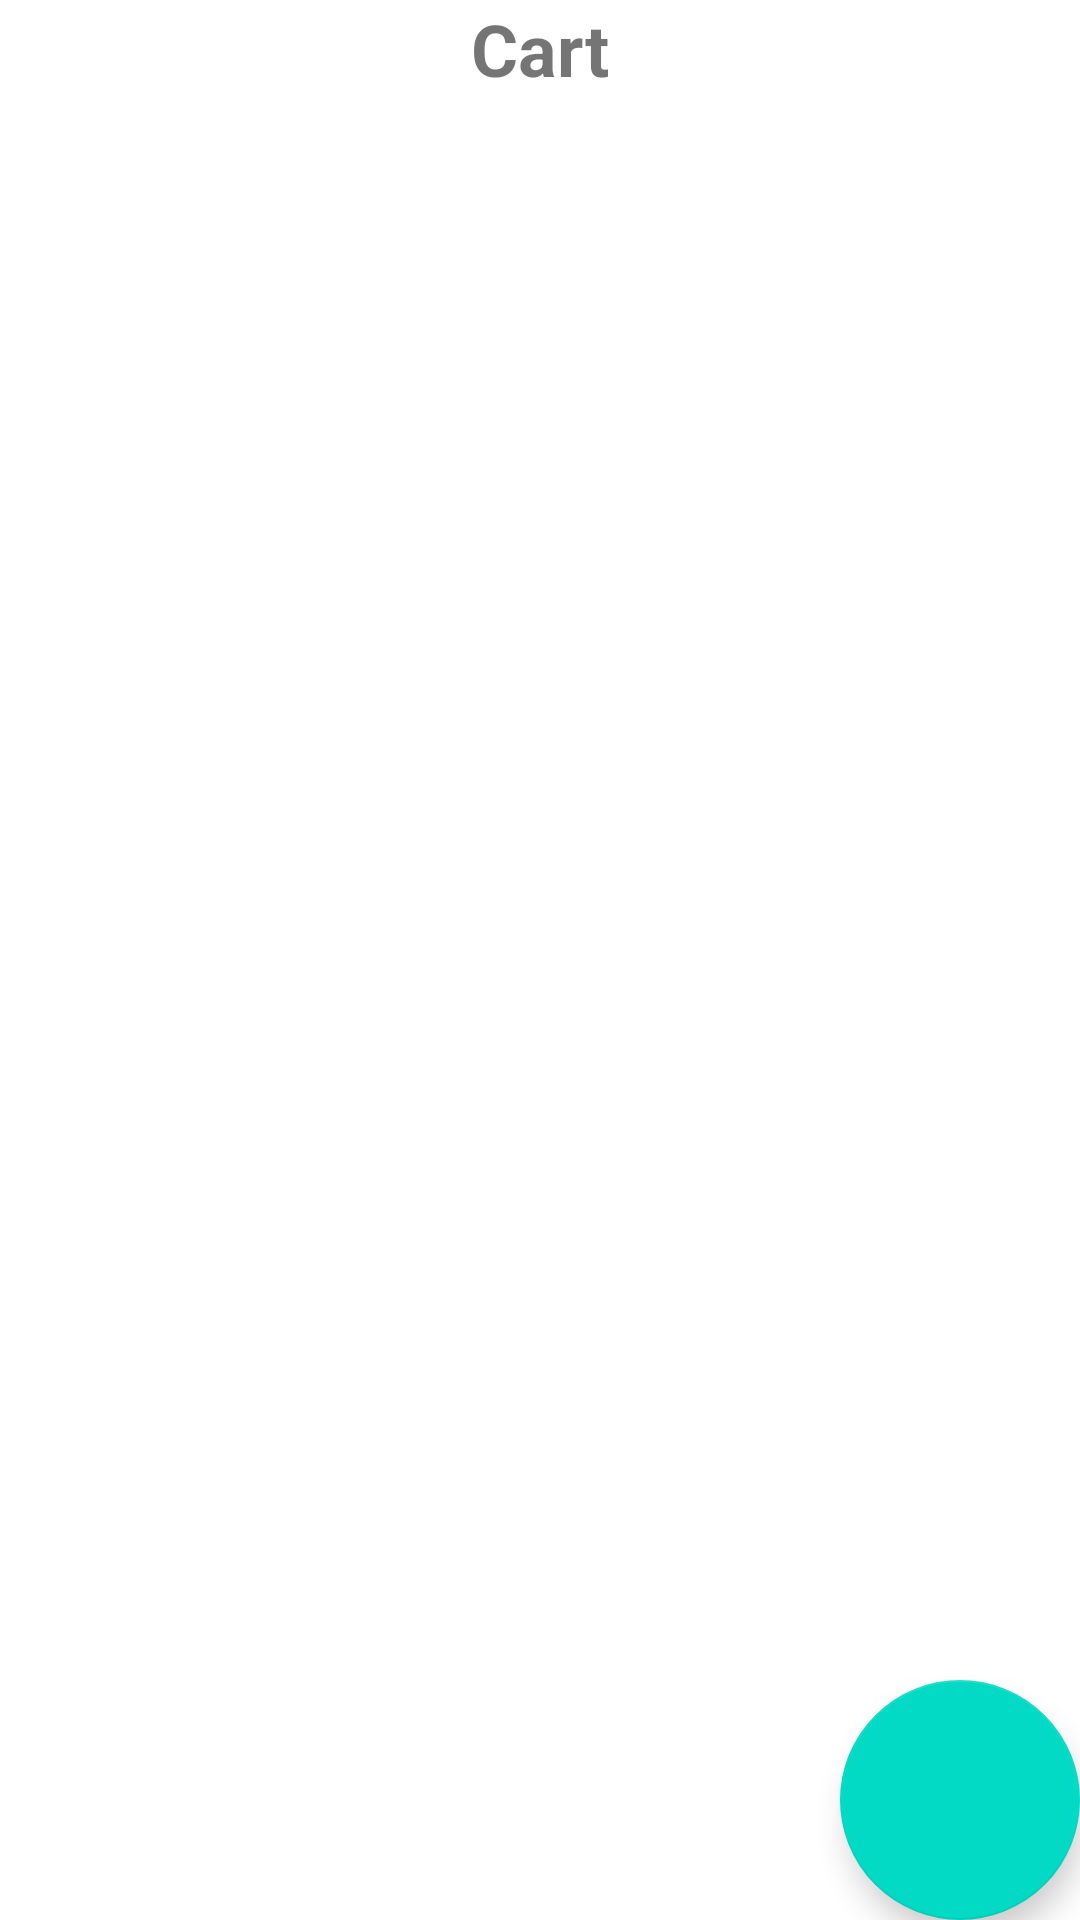

Android layout source for this screen:
<!-- AndroidManifest.xml: application theme Theme.HappyPet -->
<!-- res/layout/fragment_cart.xml -->
<?xml version="1.0" encoding="utf-8"?>
<androidx.constraintlayout.widget.ConstraintLayout xmlns:android="http://schemas.android.com/apk/res/android"
    xmlns:app="http://schemas.android.com/apk/res-auto"
    xmlns:tools="http://schemas.android.com/tools"
    android:layout_width="match_parent"
    android:layout_height="match_parent">
    <LinearLayout
        android:layout_width="match_parent"
        android:layout_height="match_parent"
        android:orientation="vertical"
        android:gravity="center">

        <TextView
            android:id="@+id/home_text"
            android:layout_width="wrap_content"
            android:layout_height="wrap_content"
            android:text="@string/frag_cart_header"
            android:textSize="24sp"
            android:textStyle="bold" />

        <TextView
            android:id="@+id/empty_cart_text_View"
            android:layout_width="match_parent"
            android:layout_height="match_parent"
            android:gravity="center"
            android:visibility="gone"
            android:textSize="36sp"
            android:textStyle="bold"
            android:text="@string/empty_cart" />

        <androidx.recyclerview.widget.RecyclerView
            android:id="@+id/cart_recycler_view"
            android:layout_width="match_parent"
            android:layout_height="match_parent"/>
    </LinearLayout>
    <com.google.android.material.floatingactionbutton.FloatingActionButton
        android:id="@+id/go_to_checkout_button"
        android:layout_width="80dp"
        android:layout_height="80dp"
        android:src="@drawable/baseline_shopping_cart_checkout_24"
        app:fabCustomSize="80dp"
        app:maxImageSize="60dp"
        app:layout_constraintBottom_toBottomOf="parent"
        app:layout_constraintEnd_toEndOf="parent">
    </com.google.android.material.floatingactionbutton.FloatingActionButton>
</androidx.constraintlayout.widget.ConstraintLayout>
<!-- resources referenced by this layout -->
<resources>
  <string name="empty_cart">Your cart is empty</string>
  <string name="frag_cart_header">Cart</string>
  <style name="Theme.HappyPet" parent="Theme.MaterialComponents.DayNight.DarkActionBar">
          
          <item name="colorPrimary">@color/dark_green</item>
          <item name="colorPrimaryVariant">@color/purple_700</item>
          <item name="colorOnPrimary">@color/white</item>
          
          <item name="colorSecondary">@color/teal_200</item>
          <item name="colorSecondaryVariant">@color/teal_700</item>
          <item name="colorOnSecondary">@color/black</item>
          
          <item name="android:statusBarColor">?attr/colorPrimaryVariant</item>
          
      </style>
  <!-- not gathered from this repository: default colours our renderer supplied (Android Studio template values) -->
  <color name="purple_700">#FF3700B3</color>
  <color name="teal_200">#FF03DAC5</color>
  <color name="teal_700">#FF018786</color>
  <color name="black">#FF000000</color>
  <color name="white">#FFFFFFFF</color>
</resources>
